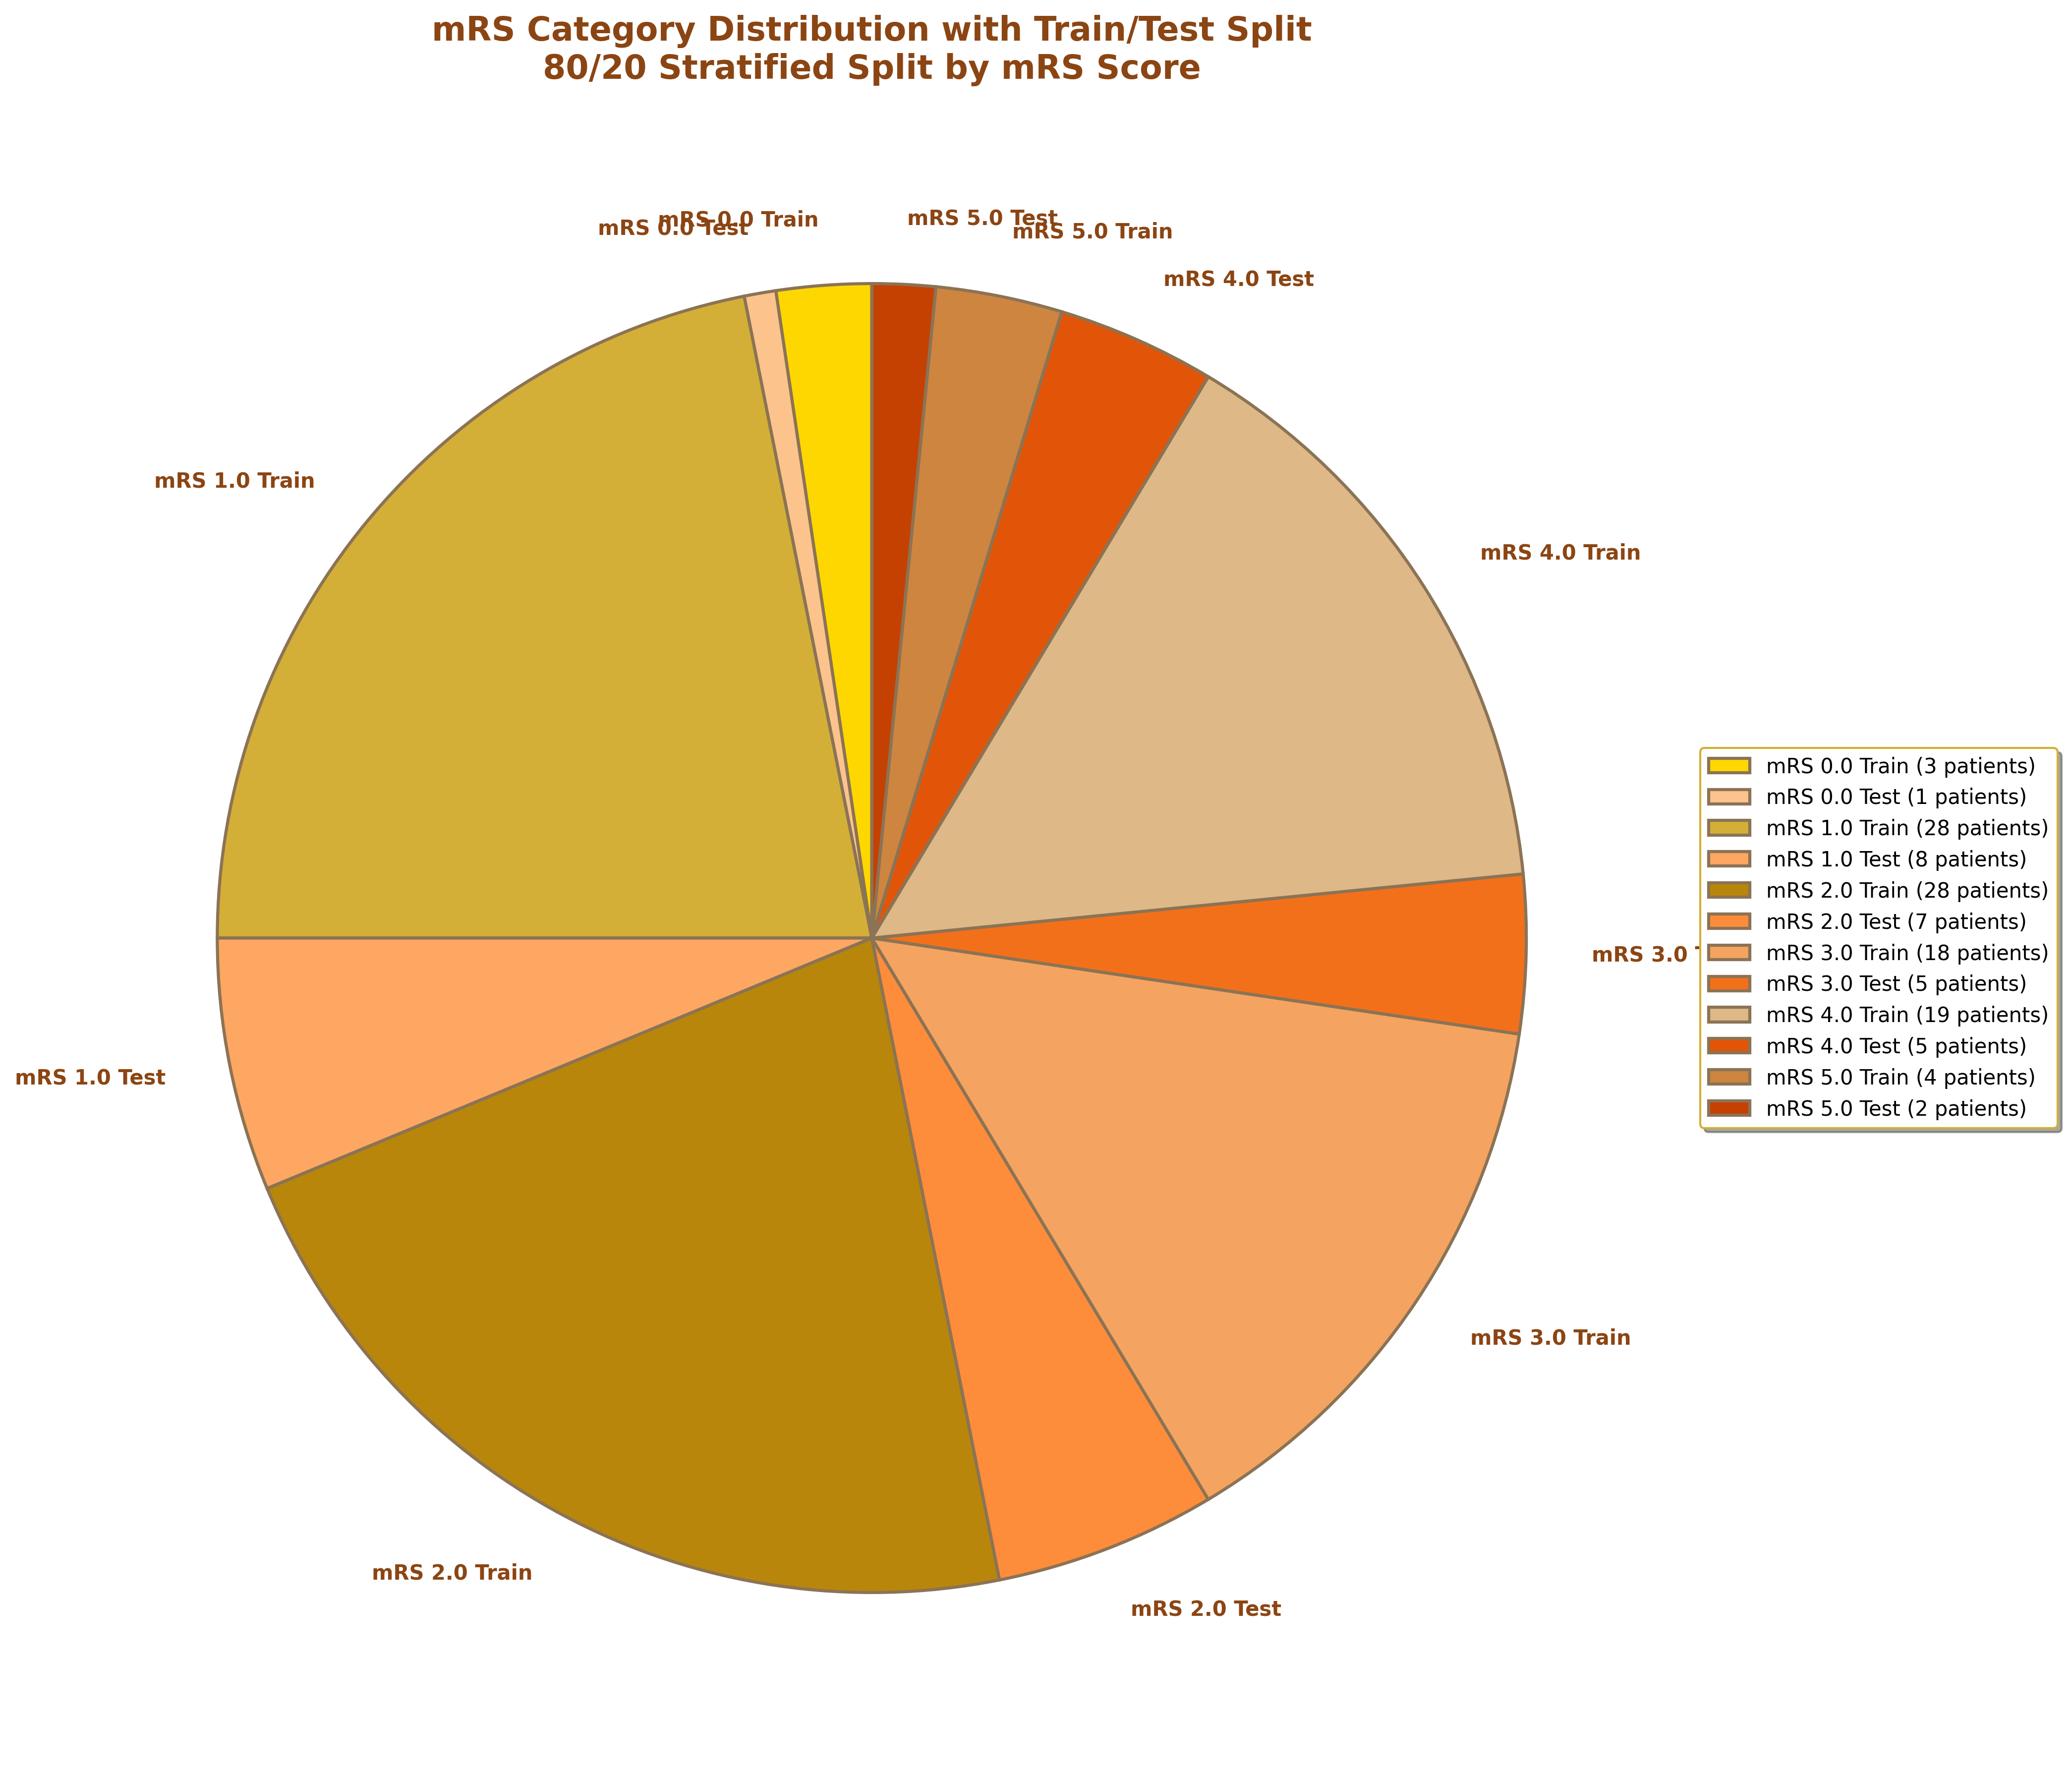

Write the Python code that produced this figure.
#!/usr/bin/env python3
"""
mRS Category Split Pie Chart - Golden Theme
Create a pie chart showing mRS categories with train/test splits using different shades
"""
import pandas as pd
import numpy as np
import matplotlib.pyplot as plt
import seaborn as sns
from pathlib import Path
import warnings
warnings.filterwarnings('ignore')

def create_mrs_category_split_pie_golden():
    print("=== MRS CATEGORY SPLIT PIE CHART - GOLDEN THEME ===\n")
    
    # Load data
    df = pd.read_csv("merged_radiomics_clinical_data.csv")
    print(f"📊 Dataset loaded: {len(df)} patients")
    
    # Prepare target variable
    target_col = '90 days mRS'
    
    # Clean target variable
    df_clean = df.copy()
    non_numeric_mask = df_clean[target_col].apply(lambda x: not pd.isna(x) and not str(x).replace('.', '').replace('-', '').isdigit())
    df_clean = df_clean[~non_numeric_mask].copy()
    target_data = pd.to_numeric(df_clean[target_col], errors='coerce').dropna()
    
    print(f"📋 Valid target data: {len(target_data)} patients")
    
    # Get mRS distribution
    mrs_counts = target_data.value_counts().sort_index()
    print(f"📊 mRS Distribution: {dict(mrs_counts)}")
    
    # Calculate train/test split for each mRS category
    from sklearn.model_selection import train_test_split
    
    train_counts = {}
    test_counts = {}
    
    for mrs_score in mrs_counts.index:
        # Get indices for this mRS score
        mrs_indices = target_data[target_data == mrs_score].index
        
        # Split 80/20
        train_indices, test_indices = train_test_split(
            mrs_indices, test_size=0.2, random_state=42
        )
        
        train_counts[mrs_score] = len(train_indices)
        test_counts[mrs_score] = len(test_indices)
        
        print(f"mRS {mrs_score}: {len(mrs_indices)} total -> {len(train_indices)} train, {len(test_indices)} test")
    
    # Create the pie chart
    fig, ax = plt.subplots(figsize=(16, 12))
    
    # Set white background
    fig.patch.set_facecolor('white')
    ax.set_facecolor('white')
    
    # Prepare data for pie chart
    sizes = []
    labels = []
    colors = []
    
    # Golden color palette for different mRS scores
    golden_palette = ['#FFD700', '#D4AF37', '#B8860B', '#F4A460', '#DEB887', '#CD853F']
    
    for i, mrs_score in enumerate(sorted(mrs_counts.index)):
        # Train slice (darker shade)
        sizes.append(train_counts[mrs_score])
        labels.append(f'mRS {mrs_score} Train')
        colors.append(golden_palette[i])
        
        # Test slice (lighter shade)
        sizes.append(test_counts[mrs_score])
        labels.append(f'mRS {mrs_score} Test')
        colors.append(plt.cm.Oranges(0.3 + i * 0.1))  # Lighter shade
    
    # Create pie chart with no autopct to avoid text overlap
    wedges, texts, autotexts = ax.pie(
        sizes, 
        labels=labels,
        autopct='',  # No percentage text on pie
        colors=colors,
        startangle=90,
        textprops={'fontsize': 10, 'fontweight': 'bold', 'color': '#8B4513'},
        wedgeprops={'edgecolor': '#8B7355', 'linewidth': 1.5}
    )
    
    # Add legend outside the pie chart
    legend_elements = []
    legend_labels = []
    
    for i, mrs_score in enumerate(sorted(mrs_counts.index)):
        # Train legend element
        legend_elements.append(plt.Rectangle((0, 0), 1, 1, facecolor=golden_palette[i], edgecolor='#8B7355', linewidth=1.5))
        legend_labels.append(f'mRS {mrs_score} Train ({train_counts[mrs_score]} patients)')
        
        # Test legend element
        legend_elements.append(plt.Rectangle((0, 0), 1, 1, facecolor=plt.cm.Oranges(0.3 + i * 0.1), edgecolor='#8B7355', linewidth=1.5))
        legend_labels.append(f'mRS {mrs_score} Test ({test_counts[mrs_score]} patients)')
    
    # Place legend outside the pie chart
    ax.legend(legend_elements, legend_labels, 
             loc='center left', bbox_to_anchor=(1, 0.5),
             fontsize=10, frameon=True, 
             fancybox=True, shadow=True,
             facecolor='white', edgecolor='#D4AF37')
    
    # Customize title
    ax.set_title('mRS Category Distribution with Train/Test Split\n80/20 Stratified Split by mRS Score', 
                fontsize=16, fontweight='bold', color='#8B4513', pad=20)
    
    # Remove summary text box - keeping it clean without text overlay
    
    # Customize spines
    for spine in ax.spines.values():
        spine.set_color('#D4AF37')
        spine.set_linewidth(1.5)
    
    plt.tight_layout()
    plt.savefig('mrs_category_split_pie_golden.png', dpi=300, bbox_inches='tight', 
                facecolor='white', edgecolor='none')
    print(f"💾 Saved golden-themed mRS category split pie chart to: mrs_category_split_pie_golden.png")
    
    # Create detailed breakdown table
    print(f"\n📊 DETAILED MRS CATEGORY BREAKDOWN:")
    print("=" * 80)
    print(f"{'mRS':<8} {'Total':<10} {'Train':<10} {'Test':<10} {'Train%':<10} {'Test%':<10}")
    print("-" * 80)
    
    for mrs_score in sorted(mrs_counts.index):
        total_mrs = mrs_counts[mrs_score]
        train_mrs = train_counts[mrs_score]
        test_mrs = test_counts[mrs_score]
        train_pct = (train_mrs / total_mrs) * 100
        test_pct = (test_mrs / total_mrs) * 100
        
        print(f"{mrs_score:<8} {total_mrs:<10} {train_mrs:<10} {test_mrs:<10} {train_pct:<10.1f} {test_pct:<10.1f}")
    
    # Calculate totals
    total_patients = sum(mrs_counts.values)
    train_total = sum(train_counts.values())
    test_total = sum(test_counts.values())
    
    print("-" * 80)
    print(f"{'Total':<8} {total_patients:<10} {train_total:<10} {test_total:<10} {(train_total/total_patients*100):<10.1f} {(test_total/total_patients*100):<10.1f}")
    
    # Save category split data
    category_data = []
    for mrs_score in sorted(mrs_counts.index):
        category_data.append({
            'mRS_Score': mrs_score,
            'Total_Patients': mrs_counts[mrs_score],
            'Train_Patients': train_counts[mrs_score],
            'Test_Patients': test_counts[mrs_score],
            'Train_Percentage': (train_counts[mrs_score] / mrs_counts[mrs_score]) * 100,
            'Test_Percentage': (test_counts[mrs_score] / mrs_counts[mrs_score]) * 100
        })
    
    category_df = pd.DataFrame(category_data)
    category_df.to_csv('mrs_category_split_data_golden.csv', index=False)
    print(f"\n💾 Saved category split data to: mrs_category_split_data_golden.csv")
    
    return category_df

if __name__ == "__main__":
    create_mrs_category_split_pie_golden() 
